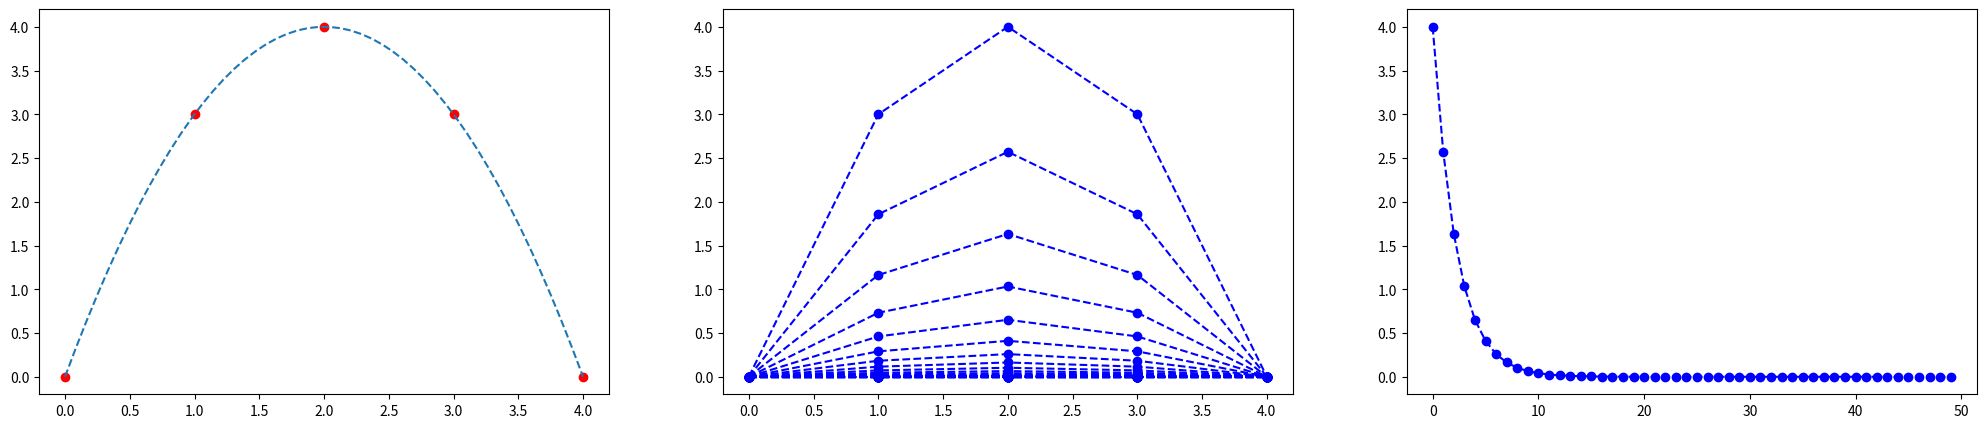

The matplotlib source for this figure:
import matplotlib.pyplot as plt
import numpy as np

fig, axs = plt.subplots(nrows=1, ncols=3, figsize=(25, 5))
#nodefinee funkciju
def y(x):
    return -x**2 + 4*x
intervals = 4
h=1
punkti = int(intervals/h + 1)
Ʈ=h
γ=Ʈ/h**2
σ = 1
l=50

# attēlo grafiku intervālā x[-1;5]
fx = np.linspace(0, intervals)
fy = y(fx)

x = np.arange(0, intervals + 0.1, h)
#aprekina y vērtības
y = y(x)

print("x:", x, "y:", y )
axs[0].plot(x, y, 'ro')
axs[0].plot(fx, fy, '--')

# definee γ, h, Ʈ, kur γ=Ʈ/h**2


print("γ=",γ)
print("σ=",σ)

#izvedo nullu matricu kurā pēc tam saglabā u(xi,yi) vertibas
u = np.zeros((punkti,l))
α = np.zeros((punkti,l))
β = np.zeros((punkti,l))
z = np.zeros((l))

for i in range(0,punkti-1):
  u[i,0] = y[i]

for j in range (1,l):
  for i in range(0,punkti-2):   
    α[i+1,j] = (γ*σ)/((1+2*γ*σ)-(γ*σ*α[i,j]))
    β[i+1,j] = (γ*σ*β[i,j]+u[i+1,j-1])/((1+2*γ*σ)-(γ*σ*α[i,j]))

  for i in range(punkti-2,0,-1):
    u[i,j] = α[i,j]*u[i+1,j]+β[i,j]

print("α:",α[:])
print("β:", β[:])
print(u[:])

# konstruē grafikus
for i in range(0,l):
  axs[1].plot(u[:,i], 'bo')
  axs[1].plot(u[:,i], 'b--')

for i in range(l):
  print("u(",i,")", u[:,i])
  z[i]= u[2,i]
 
axs[2].plot(z[:], 'bo')
axs[2].plot(z[:], 'b--')

